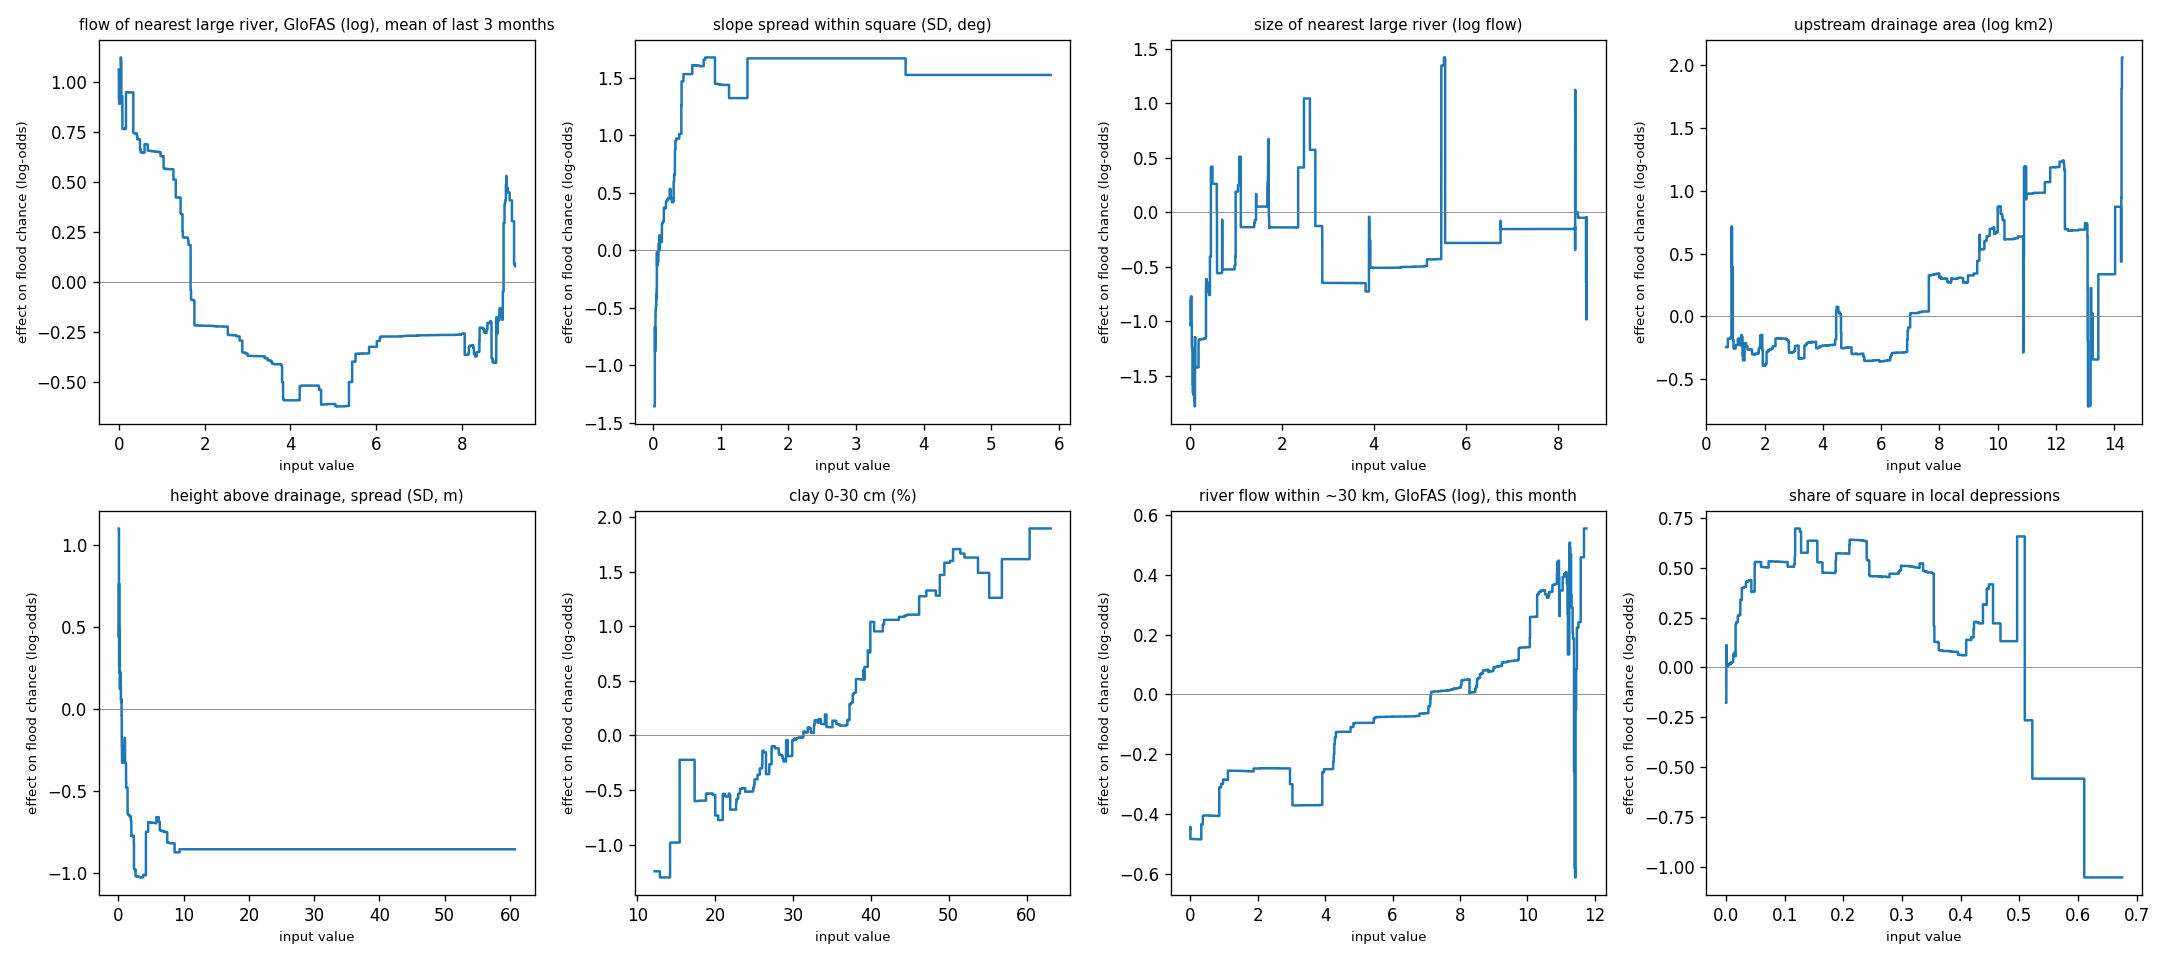

The data file committed next to this chart (first rows):
term, x, score
q__raw1, 3.150003249174915e-05, -0.6829
q__raw1, 0.0005437, -0.6224
q__raw1, 0.001676, -0.6228
q__raw1, 0.002793, -0.6167
q__raw1, 0.00361, -0.6167
q__raw1, 0.004181, -0.6171
q__raw1, 0.005106, -0.6171
q__raw1, 0.006734, -0.6171
q__raw1, 0.007782, -0.6174
q__raw1, 0.008434, -0.6145
q__raw1, 0.009514, -0.6145
q__raw1, 0.01057, -0.5113
q__raw1, 0.01165, -0.5113
q__raw1, 0.01258, -0.5113
q__raw1, 0.01342, -0.5113
q__raw1, 0.0143, -0.5113
q__raw1, 0.01502, -0.5112
q__raw1, 0.01556, -0.4818
q__raw1, 0.01647, -0.4818
q__raw1, 0.01764, -0.4819
q__raw1, 0.01843, -0.4819
q__raw1, 0.01906, -0.482
q__raw1, 0.01994, -0.482
q__raw1, 0.02136, -0.482
q__raw1, 0.02349, -0.5122
q__raw1, 0.02554, -0.5604
q__raw1, 0.02742, -0.5604
q__raw1, 0.02898, -0.5604
q__raw1, 0.03006, -0.5604
q__raw1, 0.0308, -0.5593
q__raw1, 0.03242, -0.5593
q__raw1, 0.03492, -0.5592
q__raw1, 0.03677, -0.5592
q__raw1, 0.03826, -0.5592
q__raw1, 0.0397, -0.5592
q__raw1, 0.04158, -0.5592
q__raw1, 0.04307, -0.4797
q__raw1, 0.04399, -0.4796
q__raw1, 0.04523, -0.4796
q__raw1, 0.04737, -0.4796
q__raw1, 0.04969, -0.4796
q__raw1, 0.05133, -0.4796
q__raw1, 0.05252, -0.4796
q__raw1, 0.05343, -0.4998
q__raw1, 0.05436, -0.4998
q__raw1, 0.05575, -0.5231
q__raw1, 0.05749, -0.5231
q__raw1, 0.05937, -0.5231
q__raw1, 0.06057, -0.5231
q__raw1, 0.0617, -0.5231
q__raw1, 0.06332, -0.5231
q__raw1, 0.06544, -0.5231
q__raw1, 0.06736, -0.5231
q__raw1, 0.06819, -0.5231
q__raw1, 0.06959, -0.5231
q__raw1, 0.07183, -0.5231
q__raw1, 0.074, -0.5231
q__raw1, 0.07688, -0.5231
q__raw1, 0.08067, -0.5231
q__raw1, 0.08539, -0.523
... 35,388 more rows
